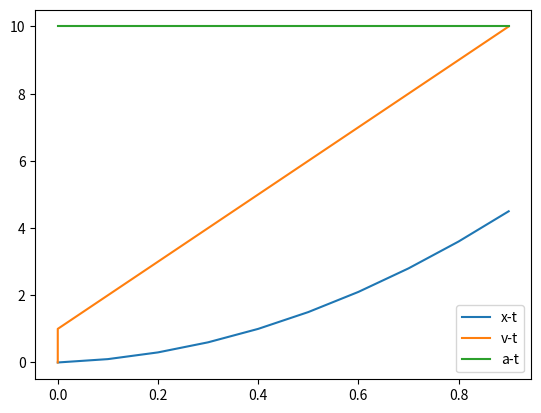

Write the Python code that produced this figure.
import numpy as np
import matplotlib.pyplot as plt
t = []
x= []
v= []
a = []

def gibanje(F,m):
    a.append(F/m)
    dt = 0.1
    t.append(0)
    x.append(0)
    v.append(0)
    for i in range(0,10):
        t.append(i * dt)
        v.append(v[i]+ a[i]*dt)
        x.append( x[i]+v[i]* dt)
        a.append(F/m)

    plt.plot(t,x, label= 'x-t')
    plt.plot(t,v, label= 'v-t')
    plt.plot(t,a, label='a-t')
    plt.legend()
    plt.show()

gibanje(100,10)